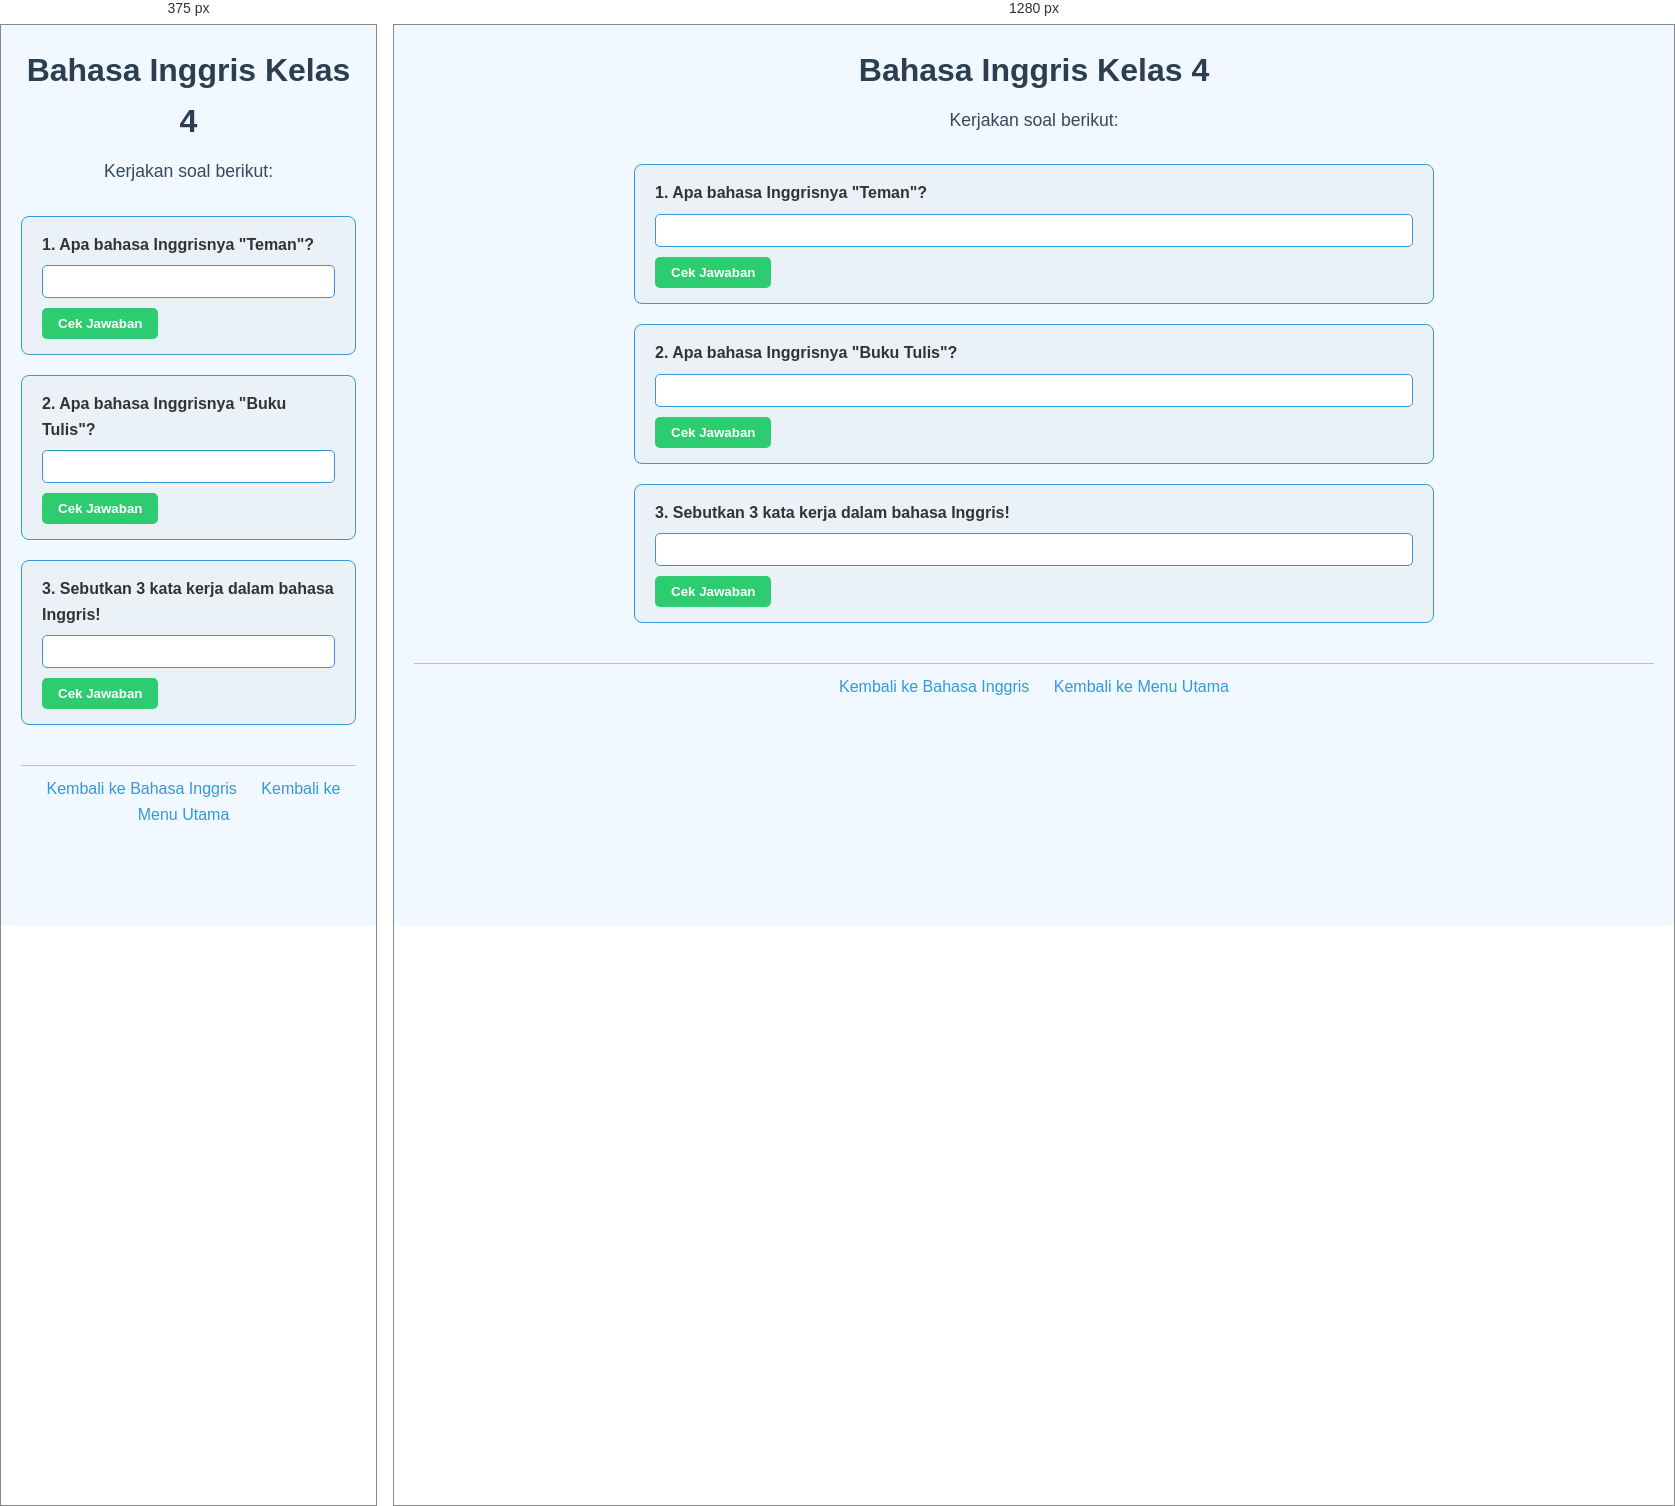
Rendered at 375 px and 1280 px, left to right.

<!-- file: 32.bahasa-inggris-kelas4.html -->
<!DOCTYPE html>
<html lang="id">
<head>
    <meta charset="UTF-8">
    <meta name="viewport" content="width=device-width, initial-scale=1.0">
    <title>Bahasa Inggris Kelas 4</title>
    <link rel="stylesheet" href="style.css">
</head>
<body>
    <header>
        <h1>Bahasa Inggris Kelas 4</h1>
        <p>Kerjakan soal berikut:</p>
    </header>

    <main>
        <div class="soal">
            <label for="soal1">1. Apa bahasa Inggrisnya "Teman"?</label>
            <input type="text" id="soal1">
            <button data-answer="Friend">Cek Jawaban</button>
        </div>

        <div class="soal">
            <label for="soal2">2. Apa bahasa Inggrisnya "Buku Tulis"?</label>
            <input type="text" id="soal2">
            <button data-answer="Notebook">Cek Jawaban</button>
        </div>

        <div class="soal">
            <label for="soal3">3. Sebutkan 3 kata kerja dalam bahasa Inggris!</label>
            <input type="text" id="soal3">
            <button data-answer="Run, Eat, Sleep">Cek Jawaban</button>
        </div>
    </main>

    <footer>
        <a href="bahasa-inggris.html">Kembali ke Bahasa Inggris</a>
        <a href="index.html">Kembali ke Menu Utama</a>
    </footer>

    <script src="script.js"></script>
</body>
</html>


/* @media block from style.css */
@media (max-width: 600px) {
    nav ul {
        flex-direction: column;
        gap: 10px;
    }
}